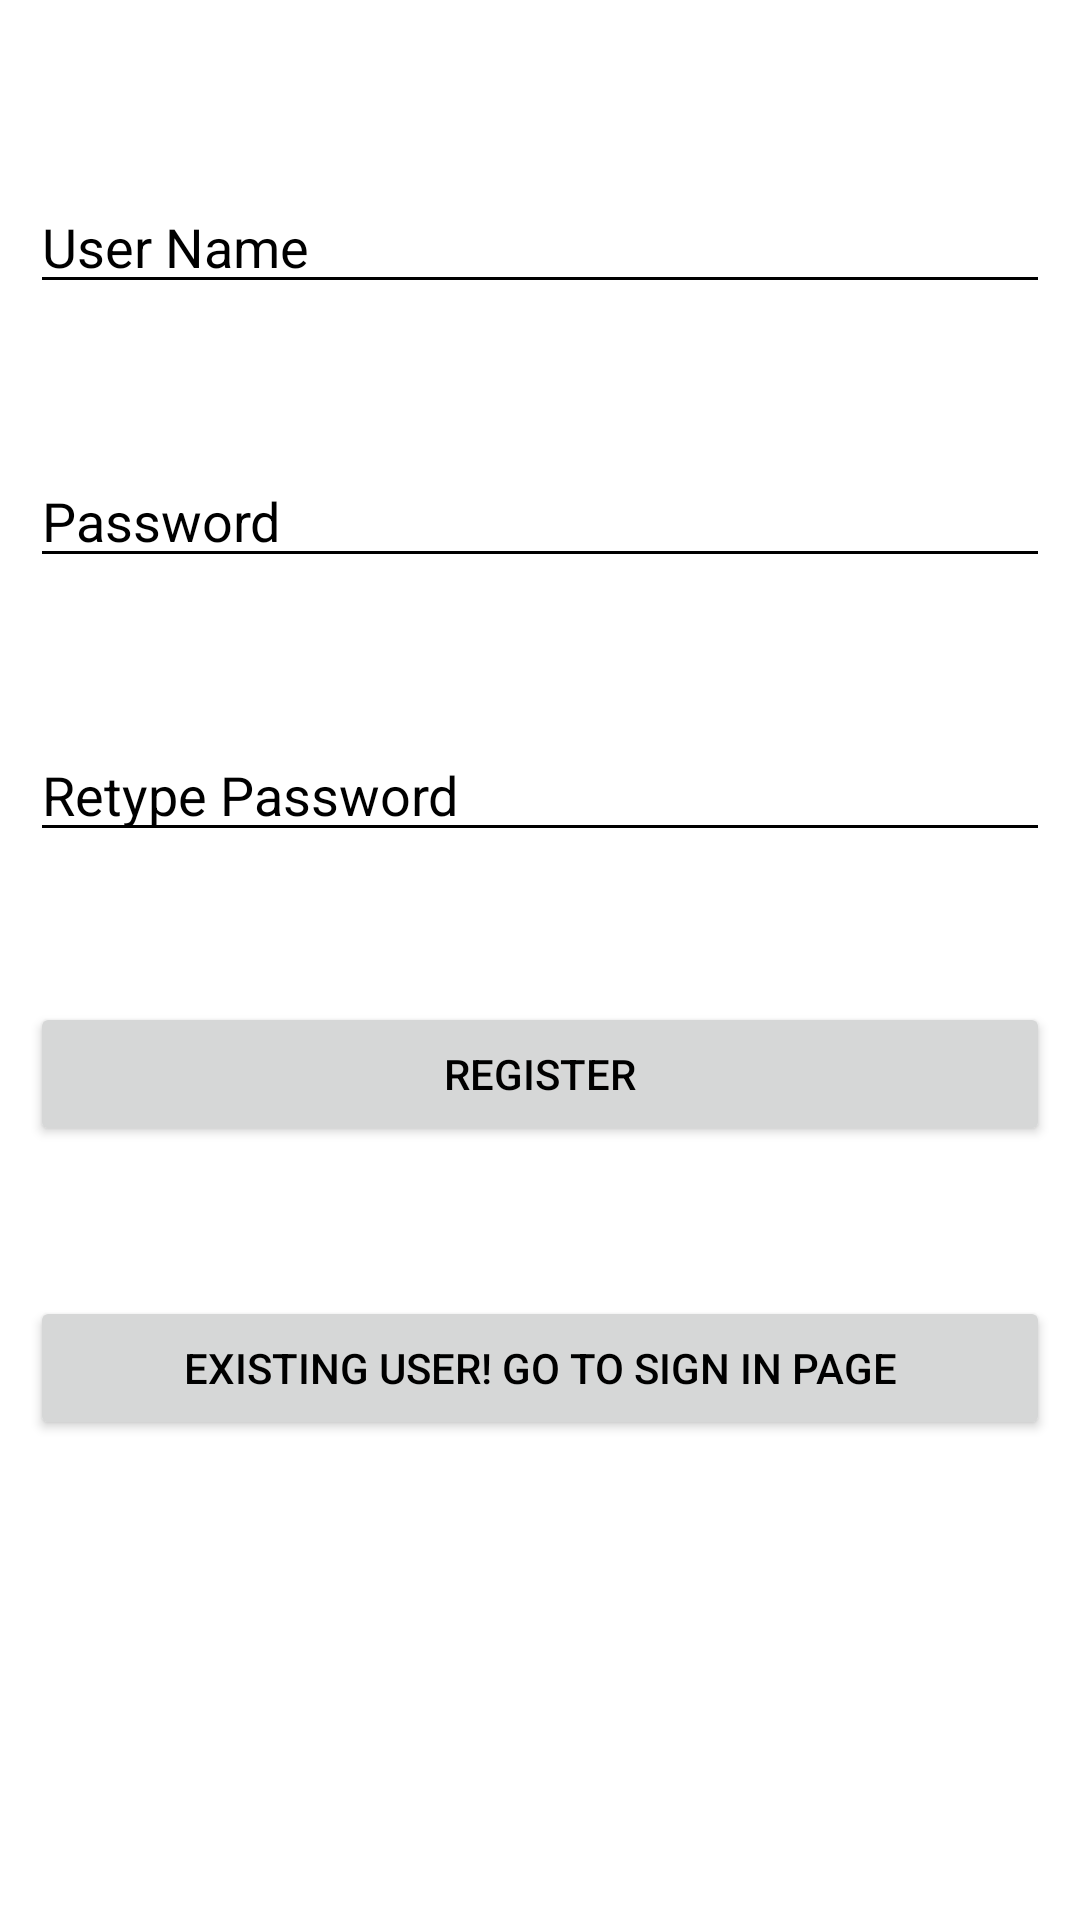

Android layout source for this screen:
<!-- AndroidManifest.xml: application theme Theme.GestionScolarite -->
<!-- res/layout/activity_main.xml -->
<?xml version="1.0" encoding="utf-8"?>
<RelativeLayout xmlns:android="http://schemas.android.com/apk/res/android"
    xmlns:app="http://schemas.android.com/apk/res-auto"
    xmlns:tools="http://schemas.android.com/tools"
    android:layout_width="match_parent"
    android:layout_height="match_parent"
    android:padding="10dp"
    tools:context=".MainActivity">

    <EditText
        android:id="@+id/username"
        android:layout_width="match_parent"
        android:layout_height="wrap_content"
        android:layout_marginTop="50dp"
        android:hint="User Name" />

    <EditText
        android:id="@+id/password"
        android:layout_width="match_parent"
        android:layout_height="wrap_content"
        android:layout_below="@+id/username"
        android:layout_marginTop="50dp"
        android:hint="Password" />

    <EditText
        android:id="@+id/repassword"
        android:layout_width="match_parent"
        android:layout_height="wrap_content"
        android:hint="Retype Password"
        android:layout_marginTop="50dp"
        android:layout_below="@+id/password"/>

    <Button
        android:id="@+id/btnsignup"
        android:layout_width="match_parent"
        android:layout_height="wrap_content"
        android:text="Register"
        android:layout_marginTop="50dp"
        android:layout_below="@+id/repassword"/>

    <Button
        android:id="@+id/btnsignin"
        android:layout_width="match_parent"
        android:layout_height="wrap_content"
        android:text="Existing user! Go to Sign in page"
        android:layout_marginTop="50dp"
        android:layout_below="@+id/btnsignup"/>

</RelativeLayout>
<!-- resources referenced by this layout -->
<resources>
  <style name="Theme.GestionScolarite" parent="Theme.MaterialComponents.DayNight.DarkActionBar">
          
  
          <item name="colorPrimaryVariant">@color/purple_700</item>
          <item name="colorOnPrimary">@color/white</item>
          
          <item name="colorSecondary">@color/teal_200</item>
          <item name="colorSecondaryVariant">@color/teal_700</item>
          <item name="colorOnSecondary">@color/black</item>
          
          <item name="android:statusBarColor" tools:targetApi="l">?attr/colorPrimaryVariant</item>
          
  
          <item name="colorPrimary">@color/colorPrimary</item>
          <item name="colorPrimaryDark">@color/colorPrimaryDark</item>
          <item name="colorAccent">@color/colorAccent</item>
          <item name="android:textColor">@color/colorText</item>
          <item name="android:textColorHint">@color/colorText</item>
          <item name="colorControlNormal">@color/colorText</item>
          <item name="colorControlActivated">@color/colorText</item>
      </style>
  <color name="purple_700">#FF3700B3</color>
  <color name="white">#FFFFFFFF</color>
  <color name="teal_200">#FF03DAC5</color>
  <color name="teal_700">#FF018786</color>
  <color name="black">#FF000000</color>
  <color name="colorPrimary">#51d8c7</color>
  <color name="colorPrimaryDark">#51d8c7</color>
  <color name="colorAccent">#FFFFFF</color>
  <color name="colorText">#FF000000</color>
</resources>
